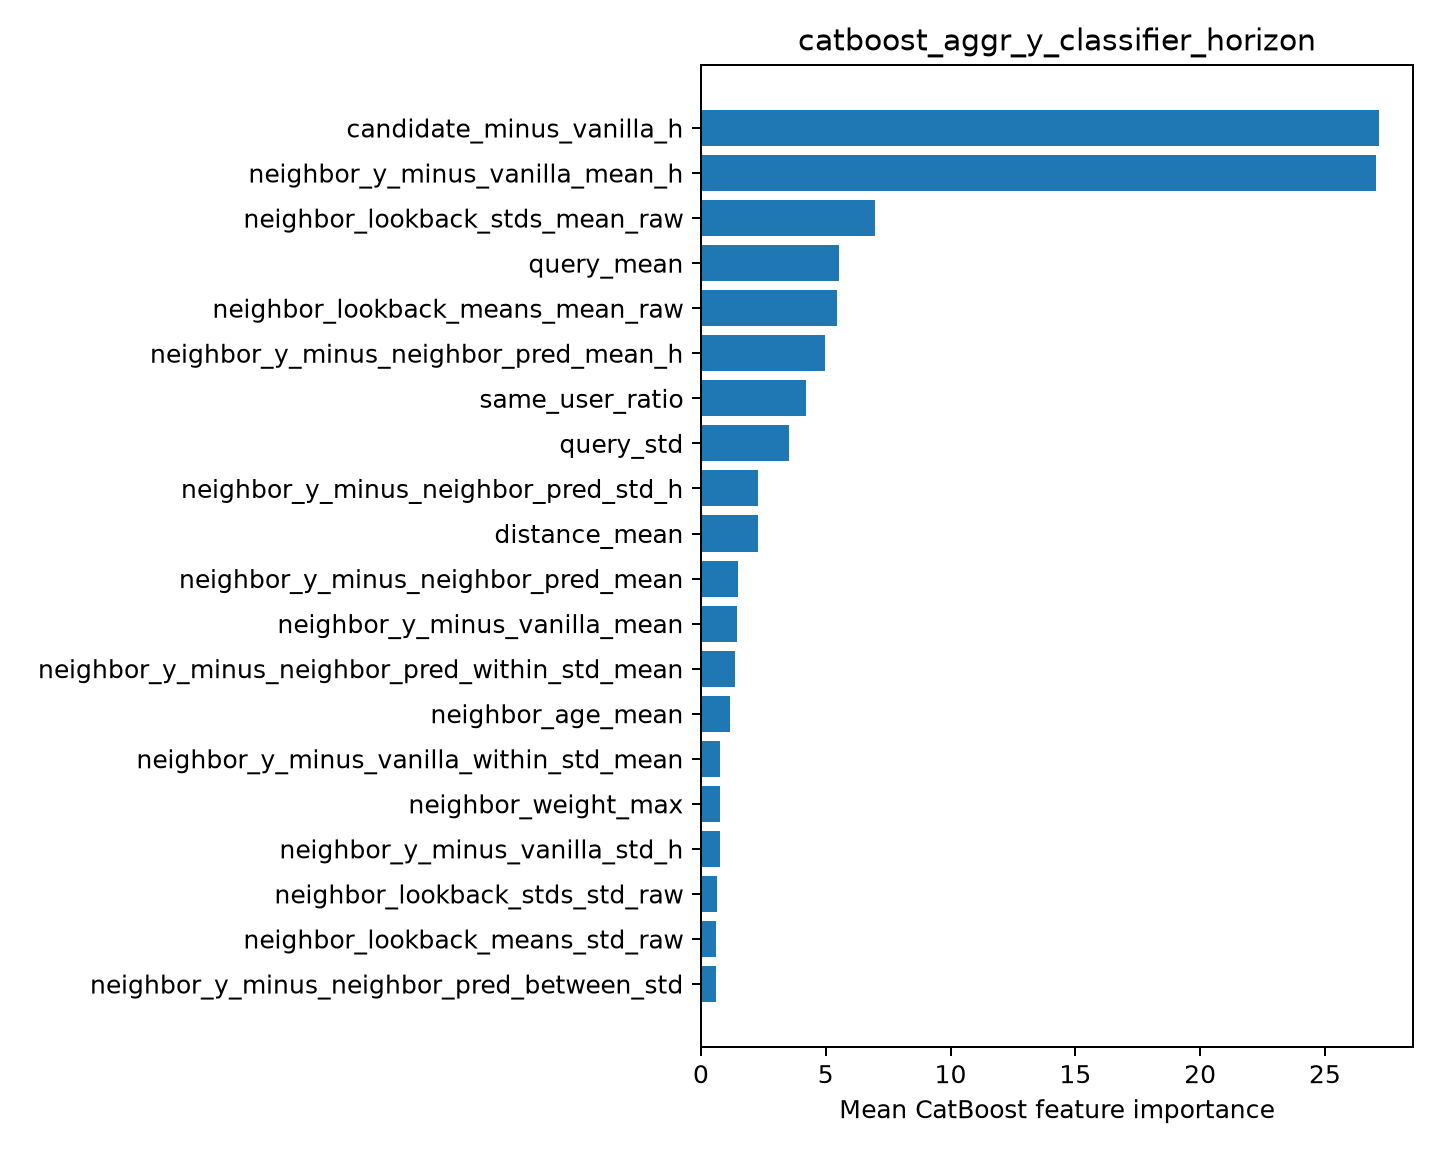

Data behind this chart, as committed beside it:
feature, importance
candidate_minus_vanilla_h, 27.17
neighbor_y_minus_vanilla_mean_h, 27.06
neighbor_lookback_stds_mean_raw, 6.971
query_mean, 5.548
neighbor_lookback_means_mean_raw, 5.452
neighbor_y_minus_neighbor_pred_mean_h, 4.955
same_user_ratio, 4.224
query_std, 3.527
neighbor_y_minus_neighbor_pred_std_h, 2.292
distance_mean, 2.277
neighbor_y_minus_neighbor_pred_mean, 1.496
neighbor_y_minus_vanilla_mean, 1.464
neighbor_y_minus_neighbor_pred_within_st…, 1.363
neighbor_age_mean, 1.18
neighbor_y_minus_vanilla_within_std_mean, 0.7649
neighbor_weight_max, 0.7489
neighbor_y_minus_vanilla_std_h, 0.7467
neighbor_lookback_stds_std_raw, 0.6399
neighbor_lookback_means_std_raw, 0.6109
neighbor_y_minus_neighbor_pred_between_s…, 0.6077
